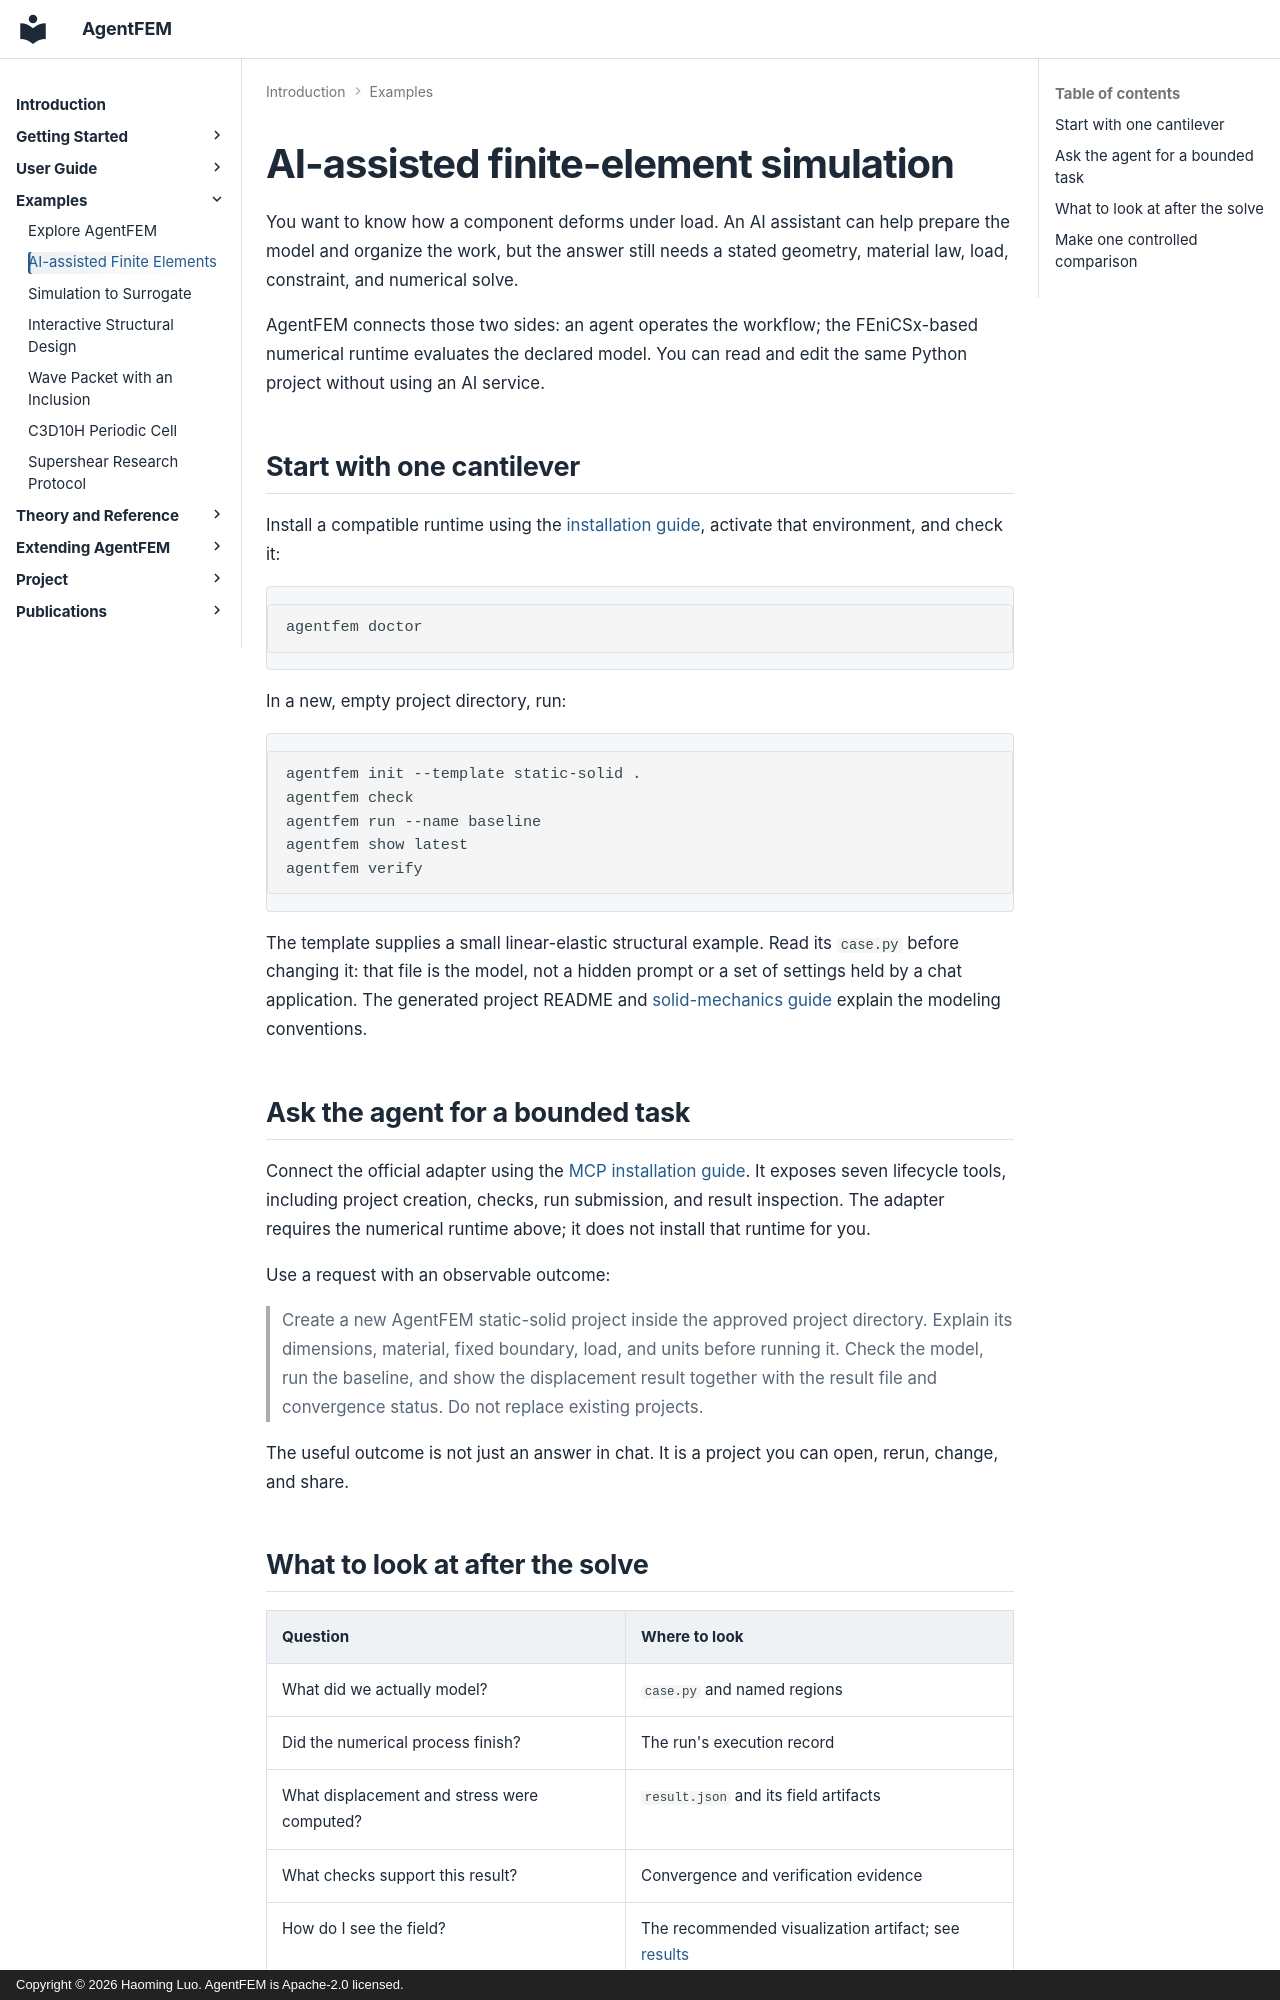

repository: haoming-luo/agentfem · page: examples/ai_assisted_fem/index.html · generator: mkdocs · copyright: Copyright © 2026 Haoming Luo. AgentFEM is Apache-2.0 licensed.

---
title: AI-assisted finite-element simulation with Python and MCP
description: Create, run and inspect a cantilever model with AgentFEM. Learn where an AI agent fits into a readable Python finite-element workflow.
---

# AI-assisted finite-element simulation

You want to know how a component deforms under load. An AI assistant can help
prepare the model and organize the work, but the answer still needs a stated
geometry, material law, load, constraint, and numerical solve.

AgentFEM connects those two sides: an agent operates the workflow; the
FEniCSx-based numerical runtime evaluates the declared model. You can read and
edit the same Python project without using an AI service.

## Start with one cantilever

Install a compatible runtime using the
[installation guide](../getting_started.md), activate that environment, and
check it:

```bash
agentfem doctor
```

In a new, empty project directory, run:

```bash
agentfem init --template static-solid .
agentfem check
agentfem run --name baseline
agentfem show latest
agentfem verify
```

The template supplies a small linear-elastic structural example. Read its
`case.py` before changing it: that file is the model, not a hidden prompt or a
set of settings held by a chat application. The generated project README and
[solid-mechanics guide](../guide/solid_mechanics.md) explain the modeling
conventions.

## Ask the agent for a bounded task

Connect the official adapter using the
[MCP installation guide](../agents/mcp.md). It exposes seven lifecycle tools,
including project creation, checks, run submission, and result inspection.
The adapter requires the numerical runtime above; it does not install that
runtime for you.

Use a request with an observable outcome:

> Create a new AgentFEM static-solid project inside the approved project
> directory. Explain its dimensions, material, fixed boundary, load, and
> units before running it. Check the model, run the baseline, and show the
> displacement result together with the result file and convergence status.
> Do not replace existing projects.

The useful outcome is not just an answer in chat. It is a project you can
open, rerun, change, and share.

## What to look at after the solve

| Question | Where to look |
| --- | --- |
| What did we actually model? | `case.py` and named regions |
| Did the numerical process finish? | The run's execution record |
| What displacement and stress were computed? | `result.json` and its field artifacts |
| What checks support this result? | Convergence and verification evidence |
| How do I see the field? | The recommended visualization artifact; see [results](../guide/results.md) |
